The GitHub repository Prothomaa/Ensemble-of-deep-learning-models-for-eye-disease-classification contains a labelled image folder "Augmented_Preprocessed_Dataset" with 5 categories: diabetic retinopathy, glaucoma, healthy, macular scar, myopia. Examples follow, each with its label.

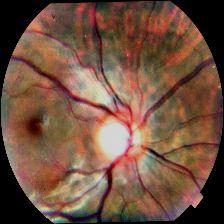
Label: myopia

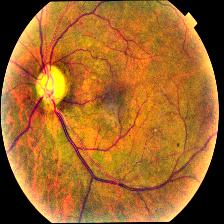
Label: glaucoma

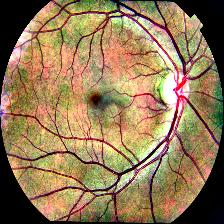
Label: healthy

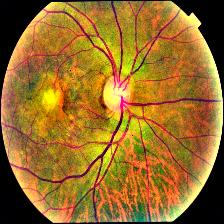
Label: macular scar

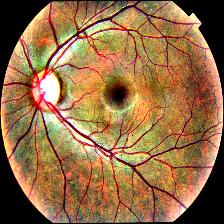
Label: glaucoma

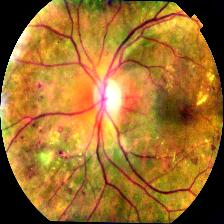
Label: diabetic retinopathy
